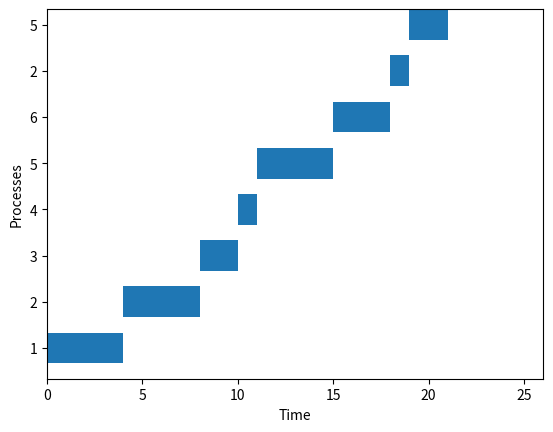

Source code (Python):
import matplotlib.pyplot as plt


def rr(p, at, bt, tq):
    n = len(p)
    ct = [0] * n
    wt = [0]*n
    tat = [0]*n
    at1 = [0]*n
    bt1 = [0]*n
    arrived = []
    arrived_left_bt = []
    p1 = [0]*n
    ct1 = []
    completed = []
    completed_bt = []

    yticks = []  # This is to store the bartick values
    ytickL = []  # This is to store the bartick lables
    barHeightVar = 1
    fig, gnt = plt.subplots()
    gnt.set_xlabel('Time')
    gnt.set_ylabel('Processes')

    for i in range(n):
        at1[i] = at[i]

    at1.sort()
    for j in range(n):
        x = at.index(at1[j])
        bt1[j] = bt[x]
        p1[j] = p[x]

    d = True
    chart = 0
    while d:
        # appending process to arrived queue
        for i in range(n):
            if (at1[i] <= chart) and (p1[i] not in arrived) and (bt1[i] not in arrived_left_bt) and (p1[i] not in completed) and (bt1[i] not in completed_bt):
                arrived.append(p1[i])
                arrived_left_bt.append(bt1[i])

        # for breaking the while loop if arrived array is empty then while loop is broken
        if len(arrived) == 0:
            d = False

        # applying the round robin algorithm
        for ele in arrived_left_bt:
            j = arrived_left_bt.index(ele)

            # for the process whose remaining burst time is greater then the tq
            if ele > tq:
                st = chart
                chart += tq
                bt_append = ele - tq
                buffer_pro = arrived[j]

                # appending process to arrived queue
                for i in range(n):
                    if (at1[i] <= chart) and (p1[i] not in arrived) and (bt1[i] not in arrived_left_bt) and (p1[i] not in completed) and (bt1[i] not in completed_bt):
                        arrived.append(p1[i])
                        arrived_left_bt.append(bt1[i])

                # removing and appending elements from the arrived arrays
                arrived_left_bt.remove(ele)
                arrived.remove(buffer_pro)
                arrived.append(buffer_pro)
                arrived_left_bt.append(bt_append)

                # graph for processes not completed but executed atleast once using its start time and tq
                gnt.broken_barh([(st, tq)], (barHeightVar, 2),
                                facecolors='tab:blue')
                yticks.append(
                    barHeightVar + 1)  # thickness of bars is 2 and base starts at barHeightVar, so +1 will give us middle

                ytickL.append(buffer_pro)
                barHeightVar += 3

                break

            else:
                st = chart
                chart += ele
                ct1.append(chart)
                completed_pro = arrived[j]

                # adding the process to completed array
                completed.append(arrived[j])

                # appending process to arrived queue
                for i in range(n):
                    if (at1[i] <= chart) and (p1[i] not in arrived) and (bt1[i] not in arrived_left_bt) and (p1[i] not in completed) and (bt1[i] not in completed_bt):
                        arrived.append(p1[i])
                        arrived_left_bt.append(bt1[i])

                # removing and appending elements from the arrived arrays
                arrived_left_bt.remove(ele)
                arrived.remove(arrived[j])

                # graph for processes not completed but executed atleast once using its start time and tq
                gnt.broken_barh([(st, ele)], (barHeightVar, 2),
                                facecolors='tab:blue')
                yticks.append(
                    barHeightVar + 1)  # thickness of bars is 2 and base starts at barHeightVar, so +1 will give us middle

                ytickL.append(completed_pro)
                barHeightVar += 3

                break

    # indexing according to the completed array
    for i in range(n):
        y = p.index(completed[i])
        ct[y] = ct1[i]

    for i in range(n):
        tat[i] = ct[i] - at[i]

    # For loop for calculating wt
    for i in range(n):
        wt[i] = tat[i] - bt[i]

        gnt.set_ylim(0, (n + 2) * 3)

    # Setting X-axis limits last plus five
    gnt.set_xlim(0, max(ct) + 5)

    # Setting ticks on y-axis
    gnt.set_yticks(yticks)

    # Labelling tickes of y-axis
    gnt.set_yticklabels(ytickL)

    avg_wt = sum(wt)/n
    avg_tat = sum(tat)/n

    for i in range(n):
        print(str(p[i]) + "\t" + str(at[i]) + "\t" + str(bt[i]) + "\t" + str(ct[i]) +
              "\t" + str(tat[i]) + "\t" + str(wt[i]))

    print(avg_wt)
    print(avg_tat)

    plt.show()


p = [1, 2, 3, 4, 5, 6]
at = [0, 1, 2, 3, 4, 6]
bt = [4, 5, 2, 1, 6, 3]
tq = 4
rr(p, at, bt, tq)
